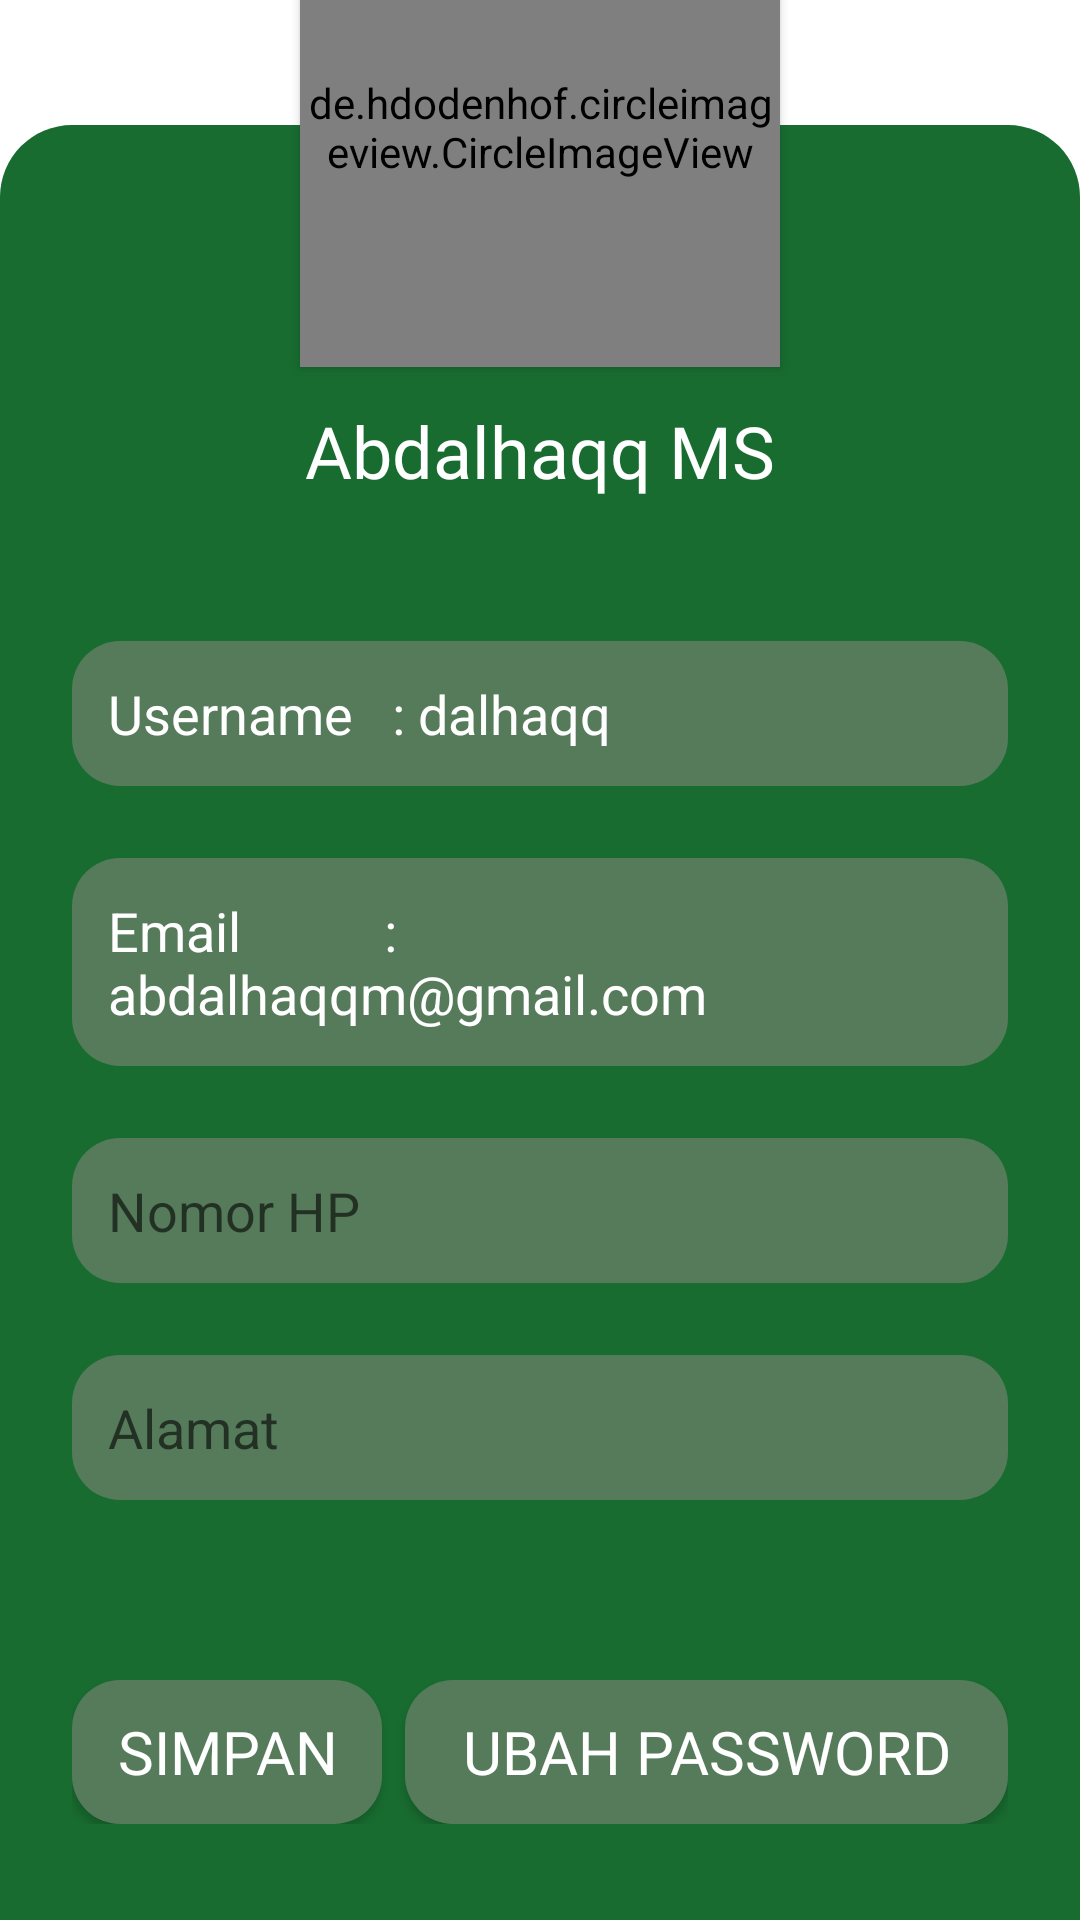

This screen was rendered from an Android layout file. Write that file and the resources it references.
<!-- AndroidManifest.xml: application theme Theme.PapringanOnline -->
<!-- res/layout/activity_profile.xml -->
<?xml version="1.0" encoding="utf-8"?>
<androidx.constraintlayout.widget.ConstraintLayout xmlns:android="http://schemas.android.com/apk/res/android"
    xmlns:app="http://schemas.android.com/apk/res-auto"
    xmlns:tools="http://schemas.android.com/tools"
    android:layout_width="match_parent"
    android:layout_height="match_parent"
    tools:context=".ProfileActivity">
    <TextView
        android:id="@+id/profile_tvTitle"
        android:layout_width="match_parent"
        android:layout_height="wrap_content"
        android:text="Profil Saya"
        android:gravity="center"
        app:layout_constraintBottom_toTopOf="@id/profile_imgProfile"
        android:layout_marginBottom="16dp"
        android:textSize="24sp"
        android:fontFamily="@font/inter_bold"
        android:textColor="@color/black"/>
    <de.hdodenhof.circleimageview.CircleImageView
        android:id="@+id/profile_imgProfile"
        android:layout_width="160dp"
        android:layout_height="160dp"
        android:src="@drawable/ic_launcher_background"
        android:layout_centerHorizontal="true"
        app:layout_constraintStart_toStartOf="parent"
        app:layout_constraintEnd_toEndOf="parent"
        app:layout_constraintTop_toTopOf="@id/profile_container"
        android:elevation="@dimen/cardview_default_elevation"
        android:layout_marginTop="-80dp"/>
    <EditText
        android:id="@+id/profile_tvName"
        android:layout_width="match_parent"
        android:layout_height="wrap_content"
        android:gravity="center"
        android:elevation="1dp"
        app:layout_constraintTop_toBottomOf="@id/profile_imgProfile"
        android:text="Abdalhaqq MS"
        android:textColor="@color/white"
        android:fontFamily="@font/inter_semibold"
        android:background="@color/transparent"
        android:textSize="24dp"
        android:layout_marginTop="12dp" />
    <RelativeLayout
        android:id="@+id/profile_container"
        android:layout_width="match_parent"
        android:layout_height="wrap_content"
        app:layout_constraintBottom_toBottomOf="parent"
        android:background="@drawable/rounded_top_green"
        android:paddingTop="160dp"
        android:paddingBottom="32dp"
        >
        <EditText
            android:id="@+id/profile_tvUsername"
            android:layout_width="match_parent"
            android:layout_height="wrap_content"
            android:background="@drawable/rounded_grey"
            android:text="Username   : dalhaqq"
            android:textColor="@color/white"
            android:paddingVertical="12dp"
            android:paddingHorizontal="12dp"
            android:layout_marginHorizontal="24dp"
            android:layout_marginVertical="12dp"/>

        <EditText
            android:id="@+id/profile_tvEmail"
            android:layout_width="match_parent"
            android:layout_height="wrap_content"
            android:background="@drawable/rounded_grey"
            android:textColor="@color/white"
            android:text="Email           : abdalhaqqm@gmail.com"
            android:paddingVertical="12dp"
            android:paddingHorizontal="12dp"
            android:layout_marginHorizontal="24dp"
            android:layout_marginVertical="12dp"
            android:layout_below="@id/profile_tvUsername"/>
        <EditText
            android:id="@+id/profile_tvPhoneNumber"
            android:layout_width="match_parent"
            android:layout_height="wrap_content"
            android:background="@drawable/rounded_grey"
            android:textColor="@color/white"
            android:hint="Nomor HP"
            android:paddingVertical="12dp"
            android:paddingHorizontal="12dp"
            android:layout_marginHorizontal="24dp"
            android:layout_marginVertical="12dp"
            android:layout_below="@id/profile_tvEmail"/>
        <EditText
            android:id="@+id/profile_tvAddress"
            android:layout_width="match_parent"
            android:layout_height="wrap_content"
            android:background="@drawable/rounded_grey"
            android:textColor="@color/white"
            android:hint="Alamat"
            android:paddingVertical="12dp"
            android:paddingHorizontal="12dp"
            android:layout_marginHorizontal="24dp"
            android:layout_marginVertical="12dp"
            android:layout_below="@id/profile_tvPhoneNumber"/>
        <LinearLayout
            android:layout_width="match_parent"
            android:layout_height="wrap_content"
            android:layout_marginHorizontal="24dp"
            android:layout_marginTop="48dp"
            android:layout_below="@id/profile_tvAddress"
            android:weightSum="8">
            <android.widget.Button
                android:id="@+id/profile_btnSave"
                android:layout_width="wrap_content"
                android:layout_height="wrap_content"
                android:text="Simpan"
                android:textColor="@color/white"
                android:fontFamily="@font/inter_bold"
                android:textSize="20sp"
                android:layout_weight="2"
                android:background="@drawable/rounded_grey"/>
            <LinearLayout
                android:layout_width="wrap_content"
                android:layout_height="wrap_content"
                android:layout_weight="1"/>
            <android.widget.Button
                android:id="@+id/profile_btnChangePassword"
                android:layout_width="wrap_content"
                android:layout_height="wrap_content"
                android:text="Ubah Password"
                android:textColor="@color/white"
                android:fontFamily="@font/inter_bold"
                android:textSize="20sp"
                android:layout_weight="5"
                android:background="@drawable/rounded_grey"/>
        </LinearLayout>
    </RelativeLayout>

</androidx.constraintlayout.widget.ConstraintLayout>
<!-- resources referenced by this layout -->
<resources>
  <color name="black">#FF000000</color>
  <color name="transparent">#00000000</color>
  <color name="white">#FFFFFFFF</color>
  <!-- drawable rounded_grey (drawable) -->
  <?xml version="1.0" encoding="utf-8"?>
  <shape xmlns:android="http://schemas.android.com/apk/res/android">
  <corners android:radius="16dp"/>
      <solid android:color="@color/greyish_green"/>
  </shape>
  <!-- drawable rounded_top_green (drawable) -->
  <?xml version="1.0" encoding="utf-8"?>
  <shape xmlns:android="http://schemas.android.com/apk/res/android">
  <corners android:topLeftRadius="24dp" android:topRightRadius="24dp"/>
  <solid android:color="@color/green_dark"/>
  </shape>
  <style name="Theme.PapringanOnline" parent="Theme.MaterialComponents.DayNight.NoActionBar">
          
          <item name="colorPrimary">@color/purple_500</item>
          <item name="colorPrimaryVariant">@color/purple_700</item>
          <item name="colorOnPrimary">@color/white</item>
          
          <item name="colorSecondary">@color/teal_200</item>
          <item name="colorSecondaryVariant">@color/teal_700</item>
          <item name="colorOnSecondary">@color/black</item>
          
          <item name="android:statusBarColor" tools:targetApi="l">?attr/colorPrimaryVariant</item>
          
      </style>
  <color name="greyish_green">#567B5A</color>
  <color name="green_dark">#186C30</color>
  <color name="purple_500">#FF6200EE</color>
  <color name="purple_700">#FF3700B3</color>
  <color name="teal_200">#FF03DAC5</color>
  <color name="teal_700">#FF018786</color>
</resources>
